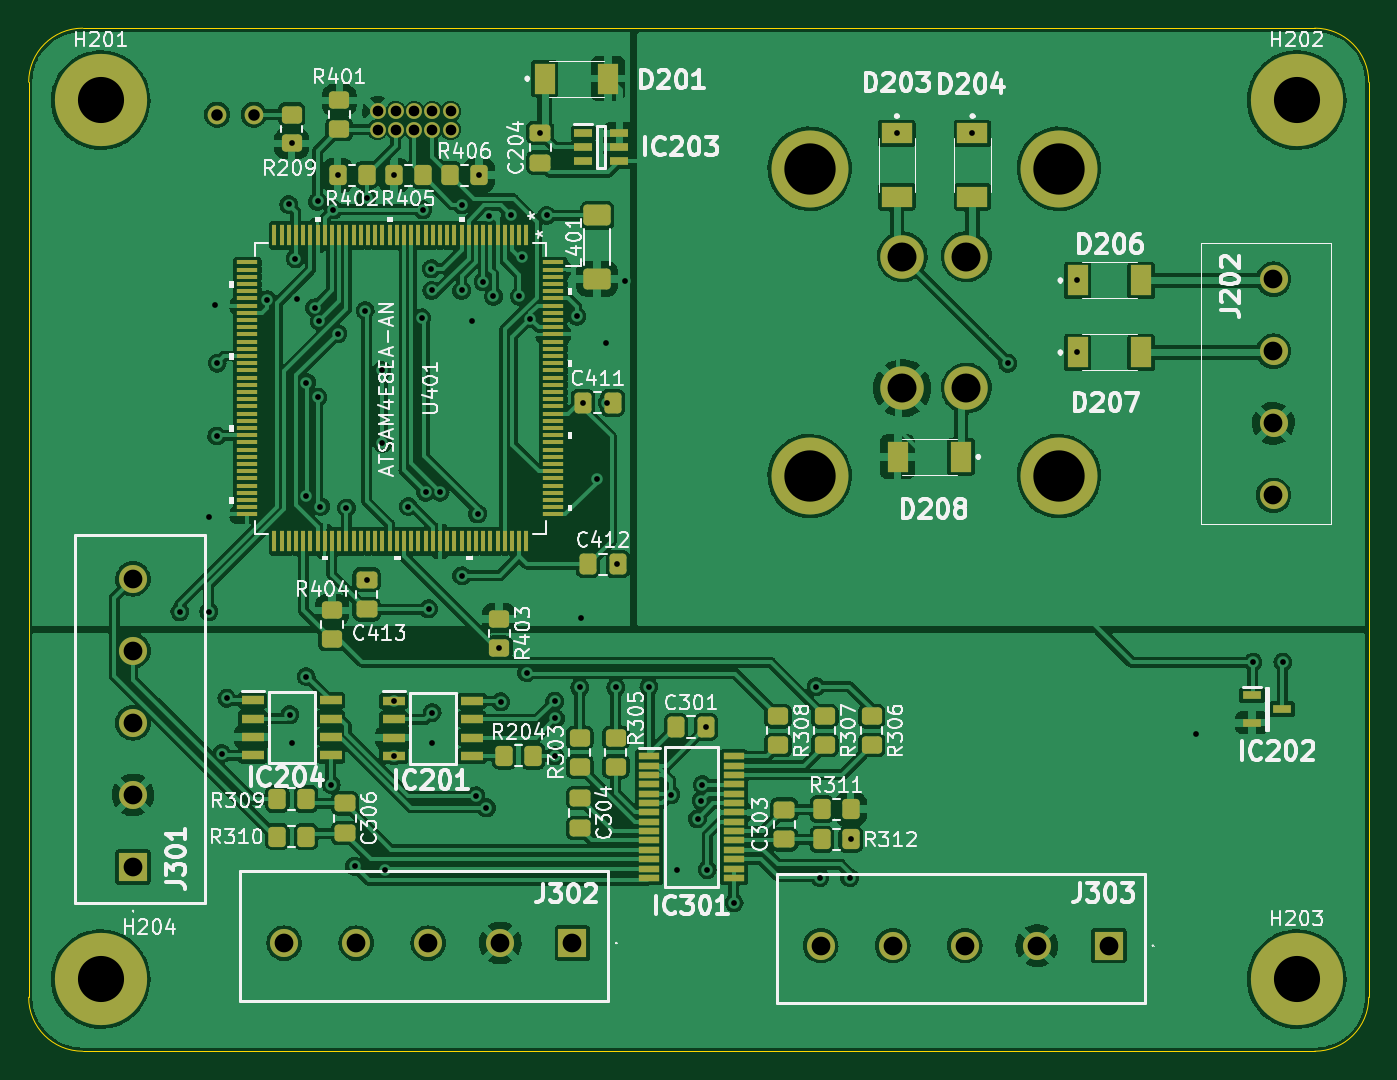
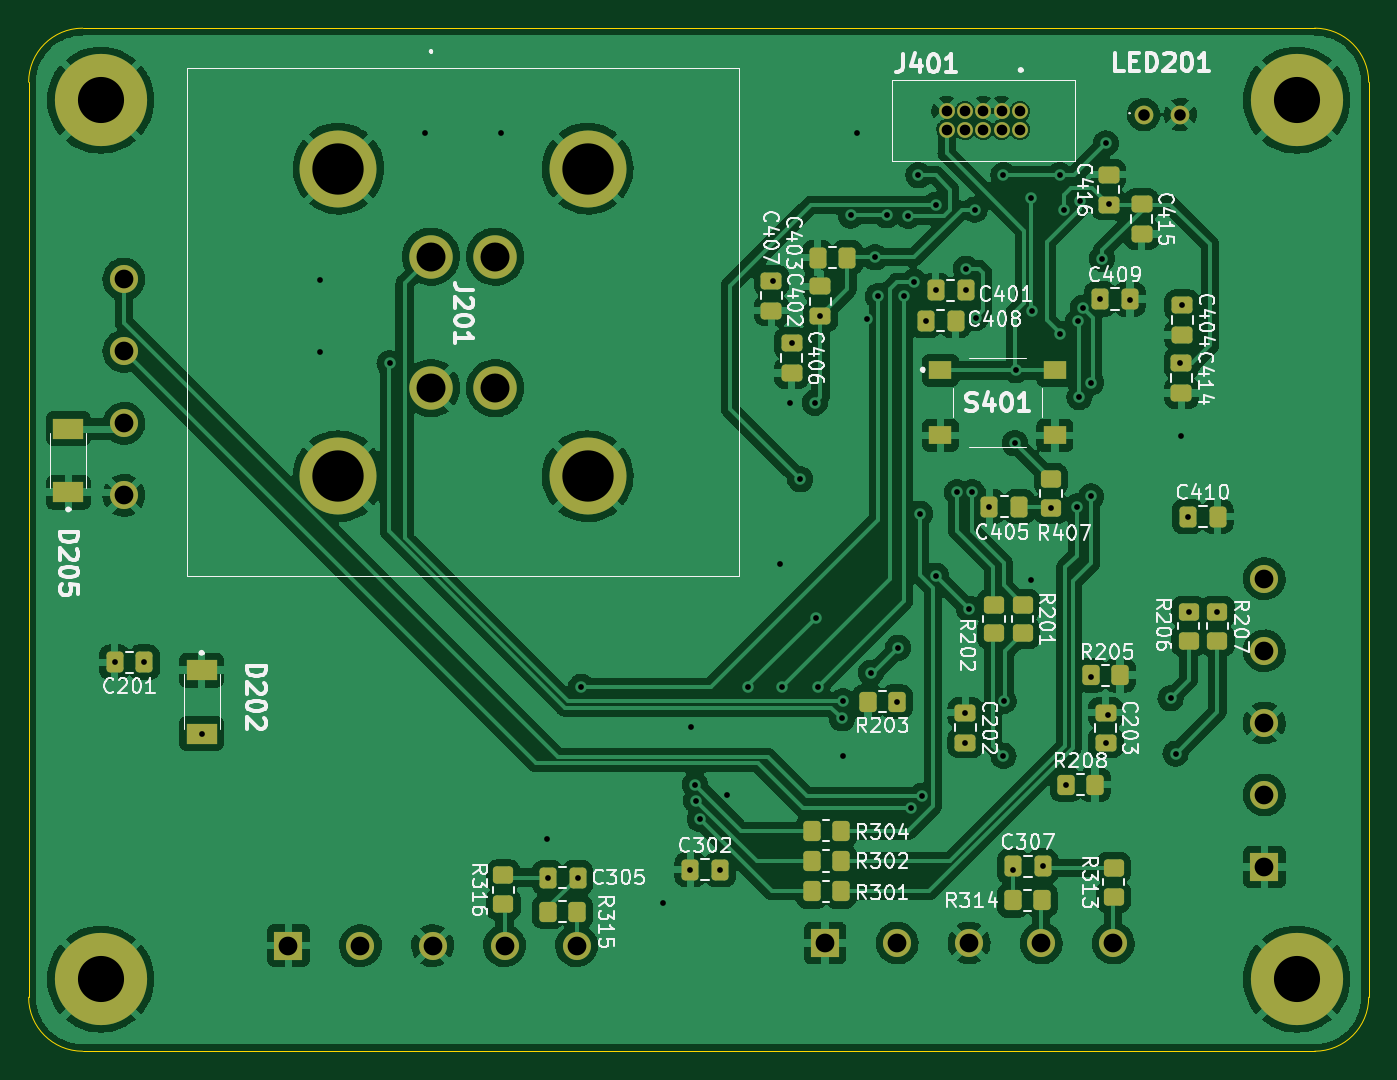
Circuit board: 9 layer files. Board 93.0 x 71.0 mm.
- bottom_copper: digitizer-B_Cu.gbr (337440 bytes)
- bottom_mask: digitizer-B_Mask.gbr (6478 bytes)
- bottom_silk: digitizer-B_Silkscreen.gbr (64457 bytes)
- outline: digitizer-Edge_Cuts.gbr (1033 bytes)
- top_copper: digitizer-F_Cu.gbr (458559 bytes)
- top_mask: digitizer-F_Mask.gbr (11493 bytes)
- top_silk: digitizer-F_Silkscreen.gbr (85891 bytes)
- drill: digitizer-NPTH.drl (285 bytes)
- drill: digitizer-PTH.drl (3159 bytes)

=== bottom_copper: digitizer-B_Cu.gbr (337440 bytes, source omitted) ===
=== bottom_mask: digitizer-B_Mask.gbr ===
%TF.GenerationSoftware,KiCad,Pcbnew,(6.0.0)*%
%TF.CreationDate,2022-02-17T00:51:34-06:00*%
%TF.ProjectId,digitizer,64696769-7469-47a6-9572-2e6b69636164,1*%
%TF.SameCoordinates,Original*%
%TF.FileFunction,Soldermask,Bot*%
%TF.FilePolarity,Negative*%
%FSLAX46Y46*%
G04 Gerber Fmt 4.6, Leading zero omitted, Abs format (unit mm)*
G04 Created by KiCad (PCBNEW (6.0.0)) date 2022-02-17 00:51:34*
%MOMM*%
%LPD*%
G01*
G04 APERTURE LIST*
G04 Aperture macros list*
%AMRoundRect*
0 Rectangle with rounded corners*
0 $1 Rounding radius*
0 $2 $3 $4 $5 $6 $7 $8 $9 X,Y pos of 4 corners*
0 Add a 4 corners polygon primitive as box body*
4,1,4,$2,$3,$4,$5,$6,$7,$8,$9,$2,$3,0*
0 Add four circle primitives for the rounded corners*
1,1,$1+$1,$2,$3*
1,1,$1+$1,$4,$5*
1,1,$1+$1,$6,$7*
1,1,$1+$1,$8,$9*
0 Add four rect primitives between the rounded corners*
20,1,$1+$1,$2,$3,$4,$5,0*
20,1,$1+$1,$4,$5,$6,$7,0*
20,1,$1+$1,$6,$7,$8,$9,0*
20,1,$1+$1,$8,$9,$2,$3,0*%
G04 Aperture macros list end*
%ADD10R,1.950000X1.950000*%
%ADD11C,1.950000*%
%ADD12C,6.400000*%
%ADD13RoundRect,0.250000X-0.475000X0.337500X-0.475000X-0.337500X0.475000X-0.337500X0.475000X0.337500X0*%
%ADD14RoundRect,0.250000X-0.350000X-0.450000X0.350000X-0.450000X0.350000X0.450000X-0.350000X0.450000X0*%
%ADD15C,3.015000*%
%ADD16C,5.340000*%
%ADD17C,1.300000*%
%ADD18R,1.550000X1.300000*%
%ADD19RoundRect,0.250000X-0.337500X-0.475000X0.337500X-0.475000X0.337500X0.475000X-0.337500X0.475000X0*%
%ADD20RoundRect,0.250000X0.450000X-0.350000X0.450000X0.350000X-0.450000X0.350000X-0.450000X-0.350000X0*%
%ADD21RoundRect,0.250000X-0.450000X0.350000X-0.450000X-0.350000X0.450000X-0.350000X0.450000X0.350000X0*%
%ADD22R,2.100000X1.400000*%
%ADD23RoundRect,0.250000X0.337500X0.475000X-0.337500X0.475000X-0.337500X-0.475000X0.337500X-0.475000X0*%
%ADD24RoundRect,0.250000X0.350000X0.450000X-0.350000X0.450000X-0.350000X-0.450000X0.350000X-0.450000X0*%
%ADD25C,1.100000*%
%ADD26RoundRect,0.250000X0.475000X-0.337500X0.475000X0.337500X-0.475000X0.337500X-0.475000X-0.337500X0*%
G04 APERTURE END LIST*
D10*
%TO.C,J303*%
X152220000Y-112670000D03*
D11*
X147220000Y-112670000D03*
X142220000Y-112670000D03*
X137220000Y-112670000D03*
X132220000Y-112670000D03*
%TD*%
D12*
%TO.C,H203*%
X165250000Y-115000000D03*
%TD*%
D10*
%TO.C,J301*%
X84490000Y-107215000D03*
D11*
X84490000Y-102215000D03*
X84490000Y-97215000D03*
X84490000Y-92215000D03*
X84490000Y-87215000D03*
%TD*%
D12*
%TO.C,H204*%
X82250000Y-115000000D03*
%TD*%
%TO.C,H202*%
X165250000Y-54000000D03*
%TD*%
D11*
%TO.C,J202*%
X163640000Y-66420000D03*
X163640000Y-71420000D03*
X163640000Y-76420000D03*
X163640000Y-81420000D03*
%TD*%
D12*
%TO.C,H201*%
X82250000Y-54000000D03*
%TD*%
D10*
%TO.C,J302*%
X114975000Y-112490000D03*
D11*
X109975000Y-112490000D03*
X104975000Y-112490000D03*
X99975000Y-112490000D03*
X94975000Y-112490000D03*
%TD*%
D13*
%TO.C,C415*%
X93000000Y-61212500D03*
X93000000Y-63287500D03*
%TD*%
%TO.C,C202*%
X105250000Y-96500000D03*
X105250000Y-98575000D03*
%TD*%
D14*
%TO.C,R314*%
X99940000Y-109530000D03*
X101940000Y-109530000D03*
%TD*%
D13*
%TO.C,C404*%
X90200000Y-68225000D03*
X90200000Y-70300000D03*
%TD*%
D15*
%TO.C,J201*%
X142325000Y-64860000D03*
X137875000Y-64860000D03*
X137875000Y-73980000D03*
X142325000Y-73980000D03*
D16*
X148750000Y-58750000D03*
X131450000Y-58750000D03*
X131450000Y-80090000D03*
X148750000Y-80090000D03*
%TD*%
D17*
%TO.C,LED201*%
X92870000Y-55000000D03*
X90330000Y-55000000D03*
%TD*%
D13*
%TO.C,C406*%
X117300000Y-70862500D03*
X117300000Y-72937500D03*
%TD*%
D18*
%TO.C,S401*%
X106975000Y-72750000D03*
X99025000Y-72750000D03*
X106975000Y-77250000D03*
X99025000Y-77250000D03*
%TD*%
D19*
%TO.C,C201*%
X162212500Y-93000000D03*
X164287500Y-93000000D03*
%TD*%
D20*
%TO.C,R313*%
X94960000Y-109270000D03*
X94960000Y-107270000D03*
%TD*%
D21*
%TO.C,R206*%
X89750000Y-89500000D03*
X89750000Y-91500000D03*
%TD*%
D14*
%TO.C,R203*%
X110000000Y-95750000D03*
X112000000Y-95750000D03*
%TD*%
D22*
%TO.C,D205*%
X167500000Y-81200000D03*
X167500000Y-76800000D03*
%TD*%
D23*
%TO.C,C408*%
X108000000Y-69300000D03*
X105925000Y-69300000D03*
%TD*%
D13*
%TO.C,C414*%
X90250000Y-72250000D03*
X90250000Y-74325000D03*
%TD*%
D24*
%TO.C,R208*%
X98250000Y-101500000D03*
X96250000Y-101500000D03*
%TD*%
D14*
%TO.C,R302*%
X113900000Y-106800000D03*
X115900000Y-106800000D03*
%TD*%
D25*
%TO.C,J401*%
X101460000Y-54767500D03*
X101460000Y-56037500D03*
X102730000Y-54767500D03*
X102730000Y-56037500D03*
X104000000Y-54767500D03*
X104000000Y-56037500D03*
X105270000Y-54767500D03*
X105270000Y-56037500D03*
X106540000Y-54767500D03*
X106540000Y-56037500D03*
%TD*%
D14*
%TO.C,R304*%
X113900000Y-104700000D03*
X115900000Y-104700000D03*
%TD*%
D23*
%TO.C,C302*%
X124337500Y-107400000D03*
X122262500Y-107400000D03*
%TD*%
D21*
%TO.C,R202*%
X103250000Y-89000000D03*
X103250000Y-91000000D03*
%TD*%
D19*
%TO.C,C403*%
X113425000Y-64925000D03*
X115500000Y-64925000D03*
%TD*%
D14*
%TO.C,R205*%
X94500000Y-93900000D03*
X96500000Y-93900000D03*
%TD*%
D19*
%TO.C,C401*%
X105225000Y-67200000D03*
X107300000Y-67200000D03*
%TD*%
D21*
%TO.C,R201*%
X101250000Y-89000000D03*
X101250000Y-91000000D03*
%TD*%
D13*
%TO.C,C407*%
X118700000Y-66525000D03*
X118700000Y-68600000D03*
%TD*%
D23*
%TO.C,C409*%
X95900000Y-67800000D03*
X93825000Y-67800000D03*
%TD*%
D20*
%TO.C,R407*%
X99300000Y-82300000D03*
X99300000Y-80300000D03*
%TD*%
%TO.C,R316*%
X137310000Y-109800000D03*
X137310000Y-107800000D03*
%TD*%
D22*
%TO.C,D202*%
X158250000Y-93550000D03*
X158250000Y-97950000D03*
%TD*%
D14*
%TO.C,R301*%
X113900000Y-108900000D03*
X115900000Y-108900000D03*
%TD*%
D23*
%TO.C,C410*%
X89800000Y-82900000D03*
X87725000Y-82900000D03*
%TD*%
%TO.C,C307*%
X101945000Y-107160000D03*
X99870000Y-107160000D03*
%TD*%
D21*
%TO.C,R207*%
X87750000Y-89500000D03*
X87750000Y-91500000D03*
%TD*%
D26*
%TO.C,C402*%
X115300000Y-69000000D03*
X115300000Y-66925000D03*
%TD*%
D14*
%TO.C,R315*%
X132210000Y-110330000D03*
X134210000Y-110330000D03*
%TD*%
D19*
%TO.C,C305*%
X132150000Y-107950000D03*
X134225000Y-107950000D03*
%TD*%
D26*
%TO.C,C416*%
X95300000Y-61237500D03*
X95300000Y-59162500D03*
%TD*%
D13*
%TO.C,C203*%
X95500000Y-96512500D03*
X95500000Y-98587500D03*
%TD*%
D19*
%TO.C,C405*%
X101500000Y-82200000D03*
X103575000Y-82200000D03*
%TD*%
M02*

=== bottom_silk: digitizer-B_Silkscreen.gbr (64457 bytes, source omitted) ===
=== outline: digitizer-Edge_Cuts.gbr ===
%TF.GenerationSoftware,KiCad,Pcbnew,(6.0.0)*%
%TF.CreationDate,2022-02-17T00:51:34-06:00*%
%TF.ProjectId,digitizer,64696769-7469-47a6-9572-2e6b69636164,1*%
%TF.SameCoordinates,Original*%
%TF.FileFunction,Profile,NP*%
%FSLAX46Y46*%
G04 Gerber Fmt 4.6, Leading zero omitted, Abs format (unit mm)*
G04 Created by KiCad (PCBNEW (6.0.0)) date 2022-02-17 00:51:34*
%MOMM*%
%LPD*%
G01*
G04 APERTURE LIST*
%TA.AperFunction,Profile*%
%ADD10C,0.100000*%
%TD*%
G04 APERTURE END LIST*
D10*
X166500000Y-120000000D02*
G75*
G03*
X170250000Y-116250000I-1J3750001D01*
G01*
X81000000Y-49000000D02*
G75*
G03*
X77250000Y-52750000I1J-3750001D01*
G01*
X77250000Y-116250000D02*
G75*
G03*
X81000000Y-120000000I3750001J1D01*
G01*
X77250000Y-52750000D02*
X77250000Y-116250000D01*
X166500000Y-120000000D02*
X81000000Y-120000000D01*
X81000000Y-49000000D02*
X166500000Y-49000000D01*
X170250000Y-116250000D02*
X170250000Y-52750000D01*
X170250000Y-52750000D02*
G75*
G03*
X166500000Y-49000000I-3750001J-1D01*
G01*
M02*

=== top_copper: digitizer-F_Cu.gbr (458559 bytes, source omitted) ===
=== top_mask: digitizer-F_Mask.gbr (11493 bytes, source omitted) ===
=== top_silk: digitizer-F_Silkscreen.gbr (85891 bytes, source omitted) ===
=== drill: digitizer-NPTH.drl ===
M48
; DRILL file {KiCad (6.0.0)} date Thu Feb 17 00:51:44 2022
; FORMAT={-:-/ absolute / inch / decimal}
; #@! TF.CreationDate,2022-02-17T00:51:44-06:00
; #@! TF.GenerationSoftware,Kicad,Pcbnew,(6.0.0)
; #@! TF.FileFunction,NonPlated,1,2,NPTH
FMAT,2
INCH
%
G90
G05
T0
M30

=== drill: digitizer-PTH.drl ===
M48
; DRILL file {KiCad (6.0.0)} date Thu Feb 17 00:51:44 2022
; FORMAT={-:-/ absolute / inch / decimal}
; #@! TF.CreationDate,2022-02-17T00:51:44-06:00
; #@! TF.GenerationSoftware,Kicad,Pcbnew,(6.0.0)
; #@! TF.FileFunction,Plated,1,2,PTH
FMAT,2
INCH
; #@! TA.AperFunction,Plated,PTH,ViaDrill
T1C0.0157
; #@! TA.AperFunction,Plated,PTH,ComponentDrill
T2C0.0291
; #@! TA.AperFunction,Plated,PTH,ComponentDrill
T3C0.0315
; #@! TA.AperFunction,Plated,PTH,ComponentDrill
T4C0.0512
; #@! TA.AperFunction,Plated,PTH,ComponentDrill
T5C0.0791
; #@! TA.AperFunction,Plated,PTH,ComponentDrill
T6C0.1260
; #@! TA.AperFunction,Plated,PTH,ComponentDrill
T7C0.1402
%
G90
G05
T1
X3.4547Y-3.5236
X3.5335Y-3.5236
X3.5354Y-3.2638
X3.5512Y-2.686
X3.5551Y-3.0433
X3.5561Y-2.8445
X3.569Y-3.9113
X3.5827Y-3.7598
X3.693Y-2.6711
X3.752Y-2.4109
X3.7547Y-3.8049
X3.7598Y-2.2441
X3.7598Y-3.8814
X3.7697Y-2.5591
X3.7756Y-2.6693
X3.7992Y-3.7008
X3.8002Y-2.8976
X3.8002Y-3.2087
X3.8228Y-2.6929
X3.8307Y-2.4025
X3.8317Y-2.937
X3.8353Y-2.7302
X3.8386Y-3.2362
X3.8681Y-3.9961
X3.874Y-2.4252
X3.8858Y-2.3307
X3.8858Y-2.7638
X3.9094Y-3.2402
X3.9319Y-4.2189
X3.9606Y-2.7008
X3.9646Y-2.3937
X3.9646Y-3.437
X4.0059Y-2.8642
X4.0079Y-3.063
X4.0136Y-4.2283
X4.0389Y-3.7675
X4.0394Y-2.3307
X4.0394Y-3.9173
X4.0787Y-3.2362
X4.115Y-2.7205
X4.1181Y-2.4252
X4.126Y-3.1969
X4.1339Y-3.5157
X4.1417Y-2.5866
X4.1427Y-2.6457
X4.1437Y-3.7992
X4.1437Y-3.8809
X4.1654Y-3.1969
X4.2244Y-2.4114
X4.2244Y-2.6457
X4.2244Y-3.4252
X4.252Y-2.7283
X4.2626Y-4.0264
X4.2677Y-3.2559
X4.2717Y-2.3307
X4.2835Y-2.622
X4.2921Y-4.0594
X4.2992Y-2.4419
X4.311Y-2.6614
X4.3268Y-3.622
X4.3307Y-3.7697
X4.3583Y-2.4399
X4.3819Y-2.6614
X4.3898Y-2.5551
X4.4016Y-3.6899
X4.4119Y-2.7229
X4.439Y-2.2146
X4.4567Y-2.4409
X4.4783Y-3.7677
X4.4783Y-3.9173
X4.4803Y-3.815
X4.5394Y-2.7165
X4.5472Y-3.7303
X4.5512Y-3.5394
X4.5551Y-2.9528
X4.5945Y-3.1614
X4.6181Y-2.7899
X4.622Y-2.9528
X4.6457Y-3.7303
X4.6496Y-3.3937
X4.6693Y-2.6191
X4.7362Y-3.7283
X4.7953Y-4.0236
X4.8135Y-4.2283
X4.8691Y-4.0896
X4.8786Y-4.0397
X4.8819Y-3.9961
X4.8917Y-3.8386
X4.8952Y-4.2283
X4.9685Y-4.3189
X5.1929Y-3.7283
X5.2028Y-4.25
X5.2844Y-4.25
X5.2874Y-4.1457
X5.4134Y-2.2146
X5.6201Y-2.2146
X5.7165Y-2.8445
X5.9055Y-2.6181
X5.9055Y-2.815
X6.2303Y-3.8563
X6.3863Y-3.6614
X6.468Y-3.6614
T2
X3.9945Y-2.1562
X3.9945Y-2.2062
X4.0445Y-2.1562
X4.0445Y-2.2062
X4.0945Y-2.1562
X4.0945Y-2.2062
X4.1445Y-2.1562
X4.1445Y-2.2062
X4.1945Y-2.1562
X4.1945Y-2.2062
T3
X3.5563Y-2.1654
X3.6563Y-2.1654
T4
X3.3264Y-3.4337
X3.3264Y-3.6305
X3.3264Y-3.8274
X3.3264Y-4.0242
X3.3264Y-4.2211
X3.7392Y-4.4287
X3.936Y-4.4287
X4.1329Y-4.4287
X4.3297Y-4.4287
X4.5266Y-4.4287
X5.2055Y-4.4358
X5.4024Y-4.4358
X5.5992Y-4.4358
X5.7961Y-4.4358
X5.9929Y-4.4358
X6.4425Y-2.615
X6.4425Y-2.8118
X6.4425Y-3.0087
X6.4425Y-3.2055
T5
X5.4281Y-2.5535
X5.4281Y-2.9126
X5.6033Y-2.5535
X5.6033Y-2.9126
T6
X3.2382Y-2.126
X3.2382Y-4.5276
X6.5059Y-2.126
X6.5059Y-4.5276
T7
X5.1752Y-2.313
X5.1752Y-3.1531
X5.8563Y-2.313
X5.8563Y-3.1531
T0
M30

